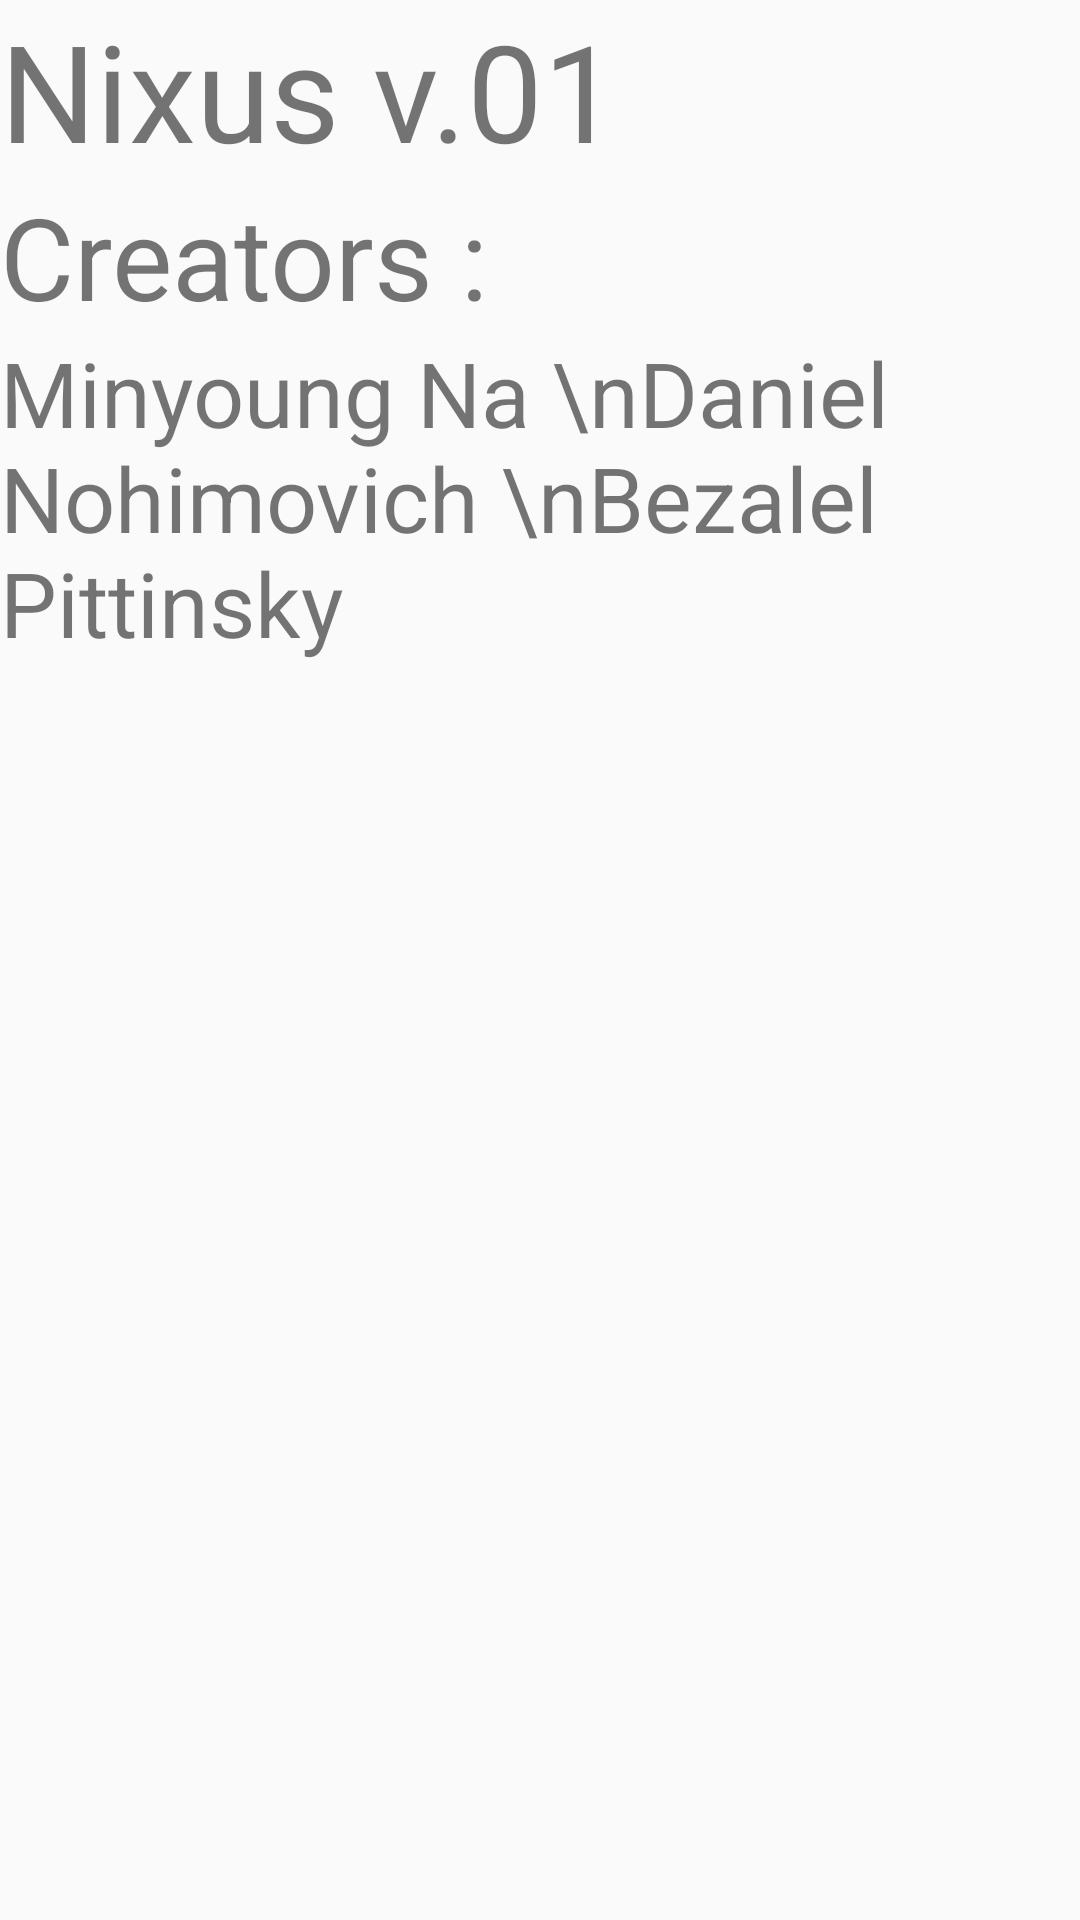

The Android layout XML behind this screen, and the referenced resources:
<!-- AndroidManifest.xml: application theme AppTheme -->
<!-- res/layout/about_page.xml -->
<?xml version="1.0" encoding="utf-8"?>
<LinearLayout xmlns:android="http://schemas.android.com/apk/res/android"
    android:orientation="vertical" android:layout_width="match_parent"
    android:layout_height="match_parent">

    <TextView
        android:text="Nixus v.01"
        android:layout_width="wrap_content"
        android:layout_height="wrap_content"
        android:id="@+id/textview"

        android:textSize="45dp"
        android:layout_alignParentTop="true"
        android:layout_centerHorizontal="true"
       />

    <TextView
        android:text="Creators :"
        android:layout_width="wrap_content"
        android:layout_height="wrap_content"
        android:id="@+id/textview2"
        android:textSize="38dp"
        android:layout_alignParentTop="true"
        android:layout_centerHorizontal="true"
        />

    <TextView
        android:text="Minyoung Na \nDaniel Nohimovich \nBezalel Pittinsky"
        android:layout_width="wrap_content"
        android:layout_height="wrap_content"
        android:id="@+id/textview3"
        android:textSize="30dp"
        android:layout_alignParentTop="true"
        android:layout_centerHorizontal="true"
        />


</LinearLayout>
<!-- resources referenced by this layout -->
<resources>
  <style name="AppTheme" parent="Theme.AppCompat.Light.DarkActionBar">
          
          <item name="colorPrimary">@color/colorPrimary</item>
          <item name="colorPrimaryDark">@color/colorPrimaryDark</item>
          <item name="colorAccent">@color/colorAccent</item>
      </style>
  <color name="colorPrimary">#FFB86D</color>
  <color name="colorPrimaryDark">#FFB86D</color>
  <color name="colorAccent">#FF4081</color>
</resources>
